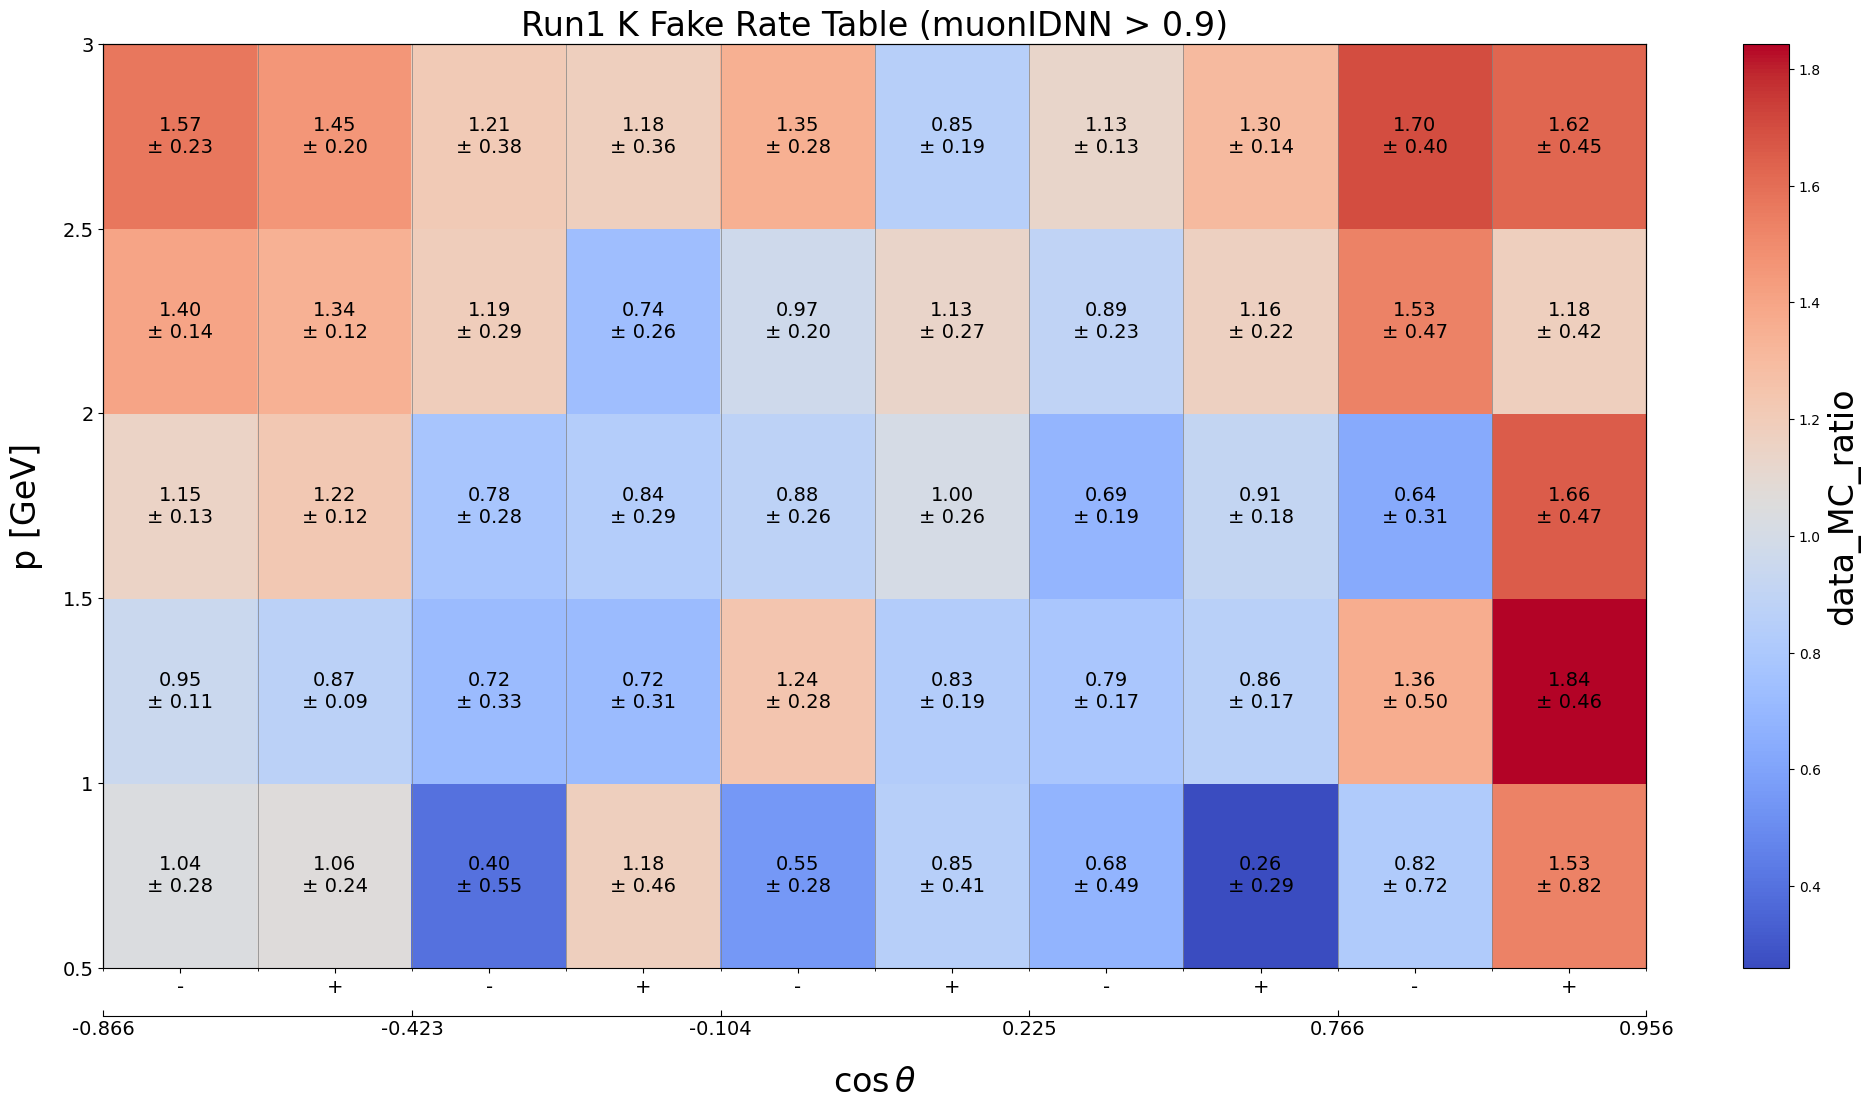

Data behind this chart, as committed beside it:
p_min, p_max, cosTheta_min, cosTheta_max, charge_min, charge_max, data_MC_ratio, data_MC_uncertainty_stat_up, data_MC_uncertainty_stat_dn, data_MC_uncertainty_sys_up, data_MC_uncertainty_sys_dn, data_efficiency, data_uncertainty_stat_up, data_uncertainty_stat_dn, data_uncertainty_sys_up, data_uncertainty_sys_dn, MC_efficiency, MC_uncertainty_stat_up, MC_uncertainty_stat_dn, MC_uncertainty_sys_up, MC_uncertainty_sys_dn, threshold, variable
0.5, 1.0, -0.866, -0.4226, -2, 0, 1.039, 0.2175, 0.2175, 0.1769, 0.1769, 0.001124, 0.0002092, 0.0002092, 4.239432475795909e-05, 4.239432475795909e-05, 0.001082, 0.0001037, 0.0001037, 8.574251615171445e-05, 8.574251615171445e-05, 0.9, muonIDNN
0.5, 1.0, -0.866, -0.4226, 0, 2, 1.062, 0.223, 0.223, 0.09839, 0.09839, 0.001271, 0.0002409, 0.0002409, 8.407633831291846e-05, 8.407633831291846e-05, 0.001197, 0.0001084, 0.0001084, 3.054541491265034e-05, 3.054541491265034e-05, 0.9, muonIDNN
0.5, 1.0, -0.4226, -0.1045, -2, 0, 0.4009, 0.2788, 0.2788, 0.4704, 0.4704, 0.0003309, 0.0002242, 0.0002242, 0.0001916, 0.0001916, 0.0008253, 0.0001293, 0.0001293, 0.0001727, 0.0001727, 0.9, muonIDNN
0.5, 1.0, -0.4226, -0.1045, 0, 2, 1.18, 0.4045, 0.4045, 0.2162, 0.2162, 0.0008406, 0.0002434, 0.0002434, 0.0001471, 0.0001471, 0.0007121, 0.0001305, 0.0001305, 0.0001369, 0.0001369, 0.9, muonIDNN
0.5, 1.0, -0.1045, 0.225, -2, 0, 0.5511, 0.2083, 0.2083, 0.18, 0.18, 0.0006823, 0.0002471, 0.0002471, 0.0001264, 0.0001264, 0.001238, 0.0001336, 0.0001336, 0.0002212, 0.0002212, 0.9, muonIDNN
0.5, 1.0, -0.1045, 0.225, 0, 2, 0.8517, 0.2303, 0.2303, 0.3448, 0.3448, 0.0009761, 0.0002411, 0.0002411, 0.0001726, 0.0001726, 0.001146, 0.0001262, 0.0001262, 0.0002691, 0.0002691, 0.9, muonIDNN
0.5, 1.0, 0.225, 0.766, -2, 0, 0.6823, 0.2044, 0.2044, 0.4432, 0.4432, 0.0006147, 0.0001727, 0.0001727, 0.0001727, 0.0001727, 0.0009008, 9.366218548182026e-05, 9.366218548182026e-05, 8.60242891145657e-05, 8.60242891145657e-05, 0.9, muonIDNN
0.5, 1.0, 0.225, 0.766, 0, 2, 0.26, 0.1811, 0.1811, 0.2257, 0.2257, 0.0002334, 0.000161, 0.000161, 0.0001374, 0.0001374, 0.0008976, 8.757841906803088e-05, 8.757841906803088e-05, 8.743998580894882e-05, 8.743998580894882e-05, 0.9, muonIDNN
0.5, 1.0, 0.766, 0.9563, -2, 0, 0.8191, 0.3806, 0.3806, 0.6125, 0.6125, 0.0009695, 0.0004277, 0.0004277, 0.0003309, 0.0003309, 0.001184, 0.0001726, 0.0001726, 0.0002877, 0.0002877, 0.9, muonIDNN
0.5, 1.0, 0.766, 0.9563, 0, 2, 1.533, 0.5613, 0.5613, 0.6038, 0.6038, 0.001388, 0.0004412, 0.0004412, 0.0001902, 0.0001902, 0.0009057, 0.0001648, 0.0001648, 5.3971309803280566e-05, 5.3971309803280566e-05, 0.9, muonIDNN
1.0, 1.5, -0.866, -0.4226, -2, 0, 0.9469, 0.09344, 0.09344, 0.06181, 0.06181, 0.003878, 0.0003476, 0.0003476, 0.0001092, 0.0001092, 0.004095, 0.000169, 0.000169, 7.709467943362198e-05, 7.709467943362198e-05, 0.9, muonIDNN
1.0, 1.5, -0.866, -0.4226, 0, 2, 0.8684, 0.08191, 0.08191, 0.03181, 0.03181, 0.004564, 0.0003968, 0.0003968, 0.0001021, 0.0001021, 0.005255, 0.000192, 0.000192, 0.0001696, 0.0001696, 0.9, muonIDNN
1.0, 1.5, -0.4226, -0.1045, -2, 0, 0.7218, 0.207, 0.207, 0.2519, 0.2519, 0.0009402, 0.000254, 0.000254, 0.0001661, 0.0001661, 0.001303, 0.0001253, 0.0001253, 0.0001499, 0.0001499, 0.9, muonIDNN
1.0, 1.5, -0.4226, -0.1045, 0, 2, 0.7233, 0.2162, 0.2162, 0.2172, 0.2172, 0.0008458, 0.0002368, 0.0002368, 0.0001433, 0.0001433, 0.001169, 0.0001223, 0.0001223, 0.0001541, 0.0001541, 0.9, muonIDNN
1.0, 1.5, -0.1045, 0.225, -2, 0, 1.238, 0.1909, 0.1909, 0.2102, 0.2102, 0.002101, 0.0002838, 0.0002838, 0.0001958, 0.0001958, 0.001696, 0.000126, 0.000126, 9.479931277535272e-05, 9.479931277535272e-05, 0.9, muonIDNN
1.0, 1.5, -0.1045, 0.225, 0, 2, 0.8299, 0.1391, 0.1391, 0.127, 0.127, 0.001627, 0.0002509, 0.0002509, 0.0001064, 0.0001064, 0.00196, 0.0001283, 0.0001283, 6.733804992818736e-05, 6.733804992818736e-05, 0.9, muonIDNN
1.0, 1.5, 0.225, 0.766, -2, 0, 0.7872, 0.1146, 0.1146, 0.1247, 0.1247, 0.001312, 0.0001769, 0.0001769, 5.126766385809764e-05, 5.126766385809764e-05, 0.001667, 9.149523096937862e-05, 9.149523096937862e-05, 0.0001178, 0.0001178, 0.9, muonIDNN
1.0, 1.5, 0.225, 0.766, 0, 2, 0.8603, 0.1111, 0.1111, 0.1327, 0.1327, 0.001501, 0.0001779, 0.0001779, 8.610110978671932e-05, 8.610110978671932e-05, 0.001745, 8.937464165669246e-05, 8.937464165669246e-05, 9.40206081640341e-05, 9.40206081640341e-05, 0.9, muonIDNN
1.0, 1.5, 0.766, 0.9563, -2, 0, 1.362, 0.3291, 0.3291, 0.3726, 0.3726, 0.001455, 0.0003063, 0.0003063, 0.0001376, 0.0001376, 0.001068, 0.0001266, 0.0001266, 0.0001212, 0.0001212, 0.9, muonIDNN
1.0, 1.5, 0.766, 0.9563, 0, 2, 1.843, 0.356, 0.356, 0.2942, 0.2942, 0.002077, 0.0003366, 0.0003366, 0.0001285, 0.0001285, 0.001127, 0.0001185, 0.0001185, 8.25370148280647e-06, 8.25370148280647e-06, 0.9, muonIDNN
1.5, 2.0, -0.866, -0.4226, -2, 0, 1.145, 0.1015, 0.1015, 0.07779, 0.07779, 0.00462, 0.0003661, 0.0003661, 0.0001866, 0.0001866, 0.004034, 0.00016, 0.00016, 0.0002663, 0.0002663, 0.9, muonIDNN
1.5, 2.0, -0.866, -0.4226, 0, 2, 1.224, 0.09396, 0.09396, 0.06844, 0.06844, 0.006279, 0.0004294, 0.0004294, 0.0002593, 0.0002593, 0.005129, 0.0001787, 0.0001787, 0.0001938, 0.0001938, 0.9, muonIDNN
1.5, 2.0, -0.4226, -0.1045, -2, 0, 0.7805, 0.2095, 0.2095, 0.1813, 0.1813, 0.0009701, 0.0002416, 0.0002416, 0.0001007, 0.0001007, 0.001243, 0.0001244, 0.0001244, 9.9287577161263e-05, 9.9287577161263e-05, 0.9, muonIDNN
1.5, 2.0, -0.4226, -0.1045, 0, 2, 0.837, 0.2037, 0.2037, 0.2131, 0.2131, 0.001143, 0.0002569, 0.0002569, 0.0001297, 0.0001297, 0.001366, 0.0001275, 0.0001275, 0.0001129, 0.0001129, 0.9, muonIDNN
1.5, 2.0, -0.1045, 0.225, -2, 0, 0.8808, 0.1641, 0.1641, 0.2007, 0.2007, 0.001529, 0.0002628, 0.0002628, 0.0001436, 0.0001436, 0.001736, 0.000125, 0.000125, 1.0745626546388495e-05, 1.0745626546388495e-05, 0.9, muonIDNN
1.5, 2.0, -0.1045, 0.225, 0, 2, 1.002, 0.1549, 0.1549, 0.2083, 0.2083, 0.001968, 0.000271, 0.000271, 0.0001774, 0.0001774, 0.001963, 0.0001378, 0.0001378, 2.4472972692540437e-05, 2.4472972692540437e-05, 0.9, muonIDNN
1.5, 2.0, 0.225, 0.766, -2, 0, 0.688, 0.1052, 0.1052, 0.1603, 0.1603, 0.001275, 0.0001842, 0.0001842, 0.0001389, 0.0001389, 0.001853, 9.221491708976724e-05, 9.221491708976724e-05, 6.101687759055394e-05, 6.101687759055394e-05, 0.9, muonIDNN
1.5, 2.0, 0.225, 0.766, 0, 2, 0.9112, 0.1094, 0.1094, 0.148, 0.148, 0.001751, 0.0001921, 0.0001921, 0.0001265, 0.0001265, 0.001921, 9.361946171779177e-05, 9.361946171779177e-05, 2.1998020705682247e-05, 2.1998020705682247e-05, 0.9, muonIDNN
1.5, 2.0, 0.766, 0.9563, -2, 0, 0.6356, 0.2208, 0.2208, 0.2234, 0.2234, 0.0007508, 0.000249, 0.000249, 0.0001432, 0.0001432, 0.001181, 0.000122, 0.000122, 6.783121366694001e-05, 6.783121366694001e-05, 0.9, muonIDNN
1.5, 2.0, 0.766, 0.9563, 0, 2, 1.656, 0.3515, 0.3515, 0.3184, 0.3184, 0.001674, 0.0002993, 0.0002993, 8.334822311392058e-05, 8.334822311392058e-05, 0.001011, 0.0001157, 0.0001157, 0.0001062, 0.0001062, 0.9, muonIDNN
2.0, 2.5, -0.866, -0.4226, -2, 0, 1.4, 0.129, 0.129, 0.06336, 0.06336, 0.005233, 0.0004185, 0.0004185, 0.0002187, 0.0002187, 0.003739, 0.0001711, 0.0001711, 0.0003486, 0.0003486, 0.9, muonIDNN
2.0, 2.5, -0.866, -0.4226, 0, 2, 1.342, 0.1127, 0.1127, 0.04671, 0.04671, 0.006131, 0.0004534, 0.0004534, 0.0001105, 0.0001105, 0.004568, 0.0001816, 0.0001816, 0.0002729, 0.0002729, 0.9, muonIDNN
2.0, 2.5, -0.4226, -0.1045, -2, 0, 1.191, 0.2571, 0.2571, 0.1314, 0.1314, 0.001285, 0.0002389, 0.0002389, 5.054142626159642e-05, 5.054142626159642e-05, 0.001079, 0.0001184, 0.0001184, 0.0001911, 0.0001911, 0.9, muonIDNN
2.0, 2.5, -0.4226, -0.1045, 0, 2, 0.7403, 0.1819, 0.1819, 0.1814, 0.1814, 0.0009627, 0.0002187, 0.0002187, 0.0001084, 0.0001084, 0.0013, 0.000122, 0.000122, 9.26797343675709e-05, 9.26797343675709e-05, 0.9, muonIDNN
2.0, 2.5, -0.1045, 0.225, -2, 0, 0.971, 0.1605, 0.1605, 0.1217, 0.1217, 0.001754, 0.0002621, 0.0002621, 0.0001071, 0.0001071, 0.001806, 0.0001274, 0.0001274, 2.5215258214548574e-06, 2.5215258214548574e-06, 0.9, muonIDNN
2.0, 2.5, -0.1045, 0.225, 0, 2, 1.133, 0.175, 0.175, 0.2027, 0.2027, 0.002077, 0.0002857, 0.0002857, 0.0001188, 0.0001188, 0.001833, 0.0001288, 0.0001288, 0.0001134, 0.0001134, 0.9, muonIDNN
2.0, 2.5, 0.225, 0.766, -2, 0, 0.8926, 0.1131, 0.1131, 0.2058, 0.2058, 0.001683, 0.000196, 0.000196, 0.0001855, 0.0001855, 0.001886, 9.427227619728421e-05, 9.427227619728421e-05, 0.0001153, 0.0001153, 0.9, muonIDNN
2.0, 2.5, 0.225, 0.766, 0, 2, 1.165, 0.1219, 0.1219, 0.1865, 0.1865, 0.002345, 0.0002182, 0.0002182, 0.0001729, 0.0001729, 0.002013, 9.6522685897055e-05, 9.6522685897055e-05, 9.102067038735048e-05, 9.102067038735048e-05, 0.9, muonIDNN
2.0, 2.5, 0.766, 0.9563, -2, 0, 1.531, 0.3673, 0.3673, 0.2894, 0.2894, 0.001395, 0.0002813, 0.0002813, 5.187534765356809e-05, 5.187534765356809e-05, 0.0009114, 0.0001185, 0.0001185, 7.556756161661597e-05, 7.556756161661597e-05, 0.9, muonIDNN
2.0, 2.5, 0.766, 0.9563, 0, 2, 1.18, 0.2864, 0.2864, 0.3028, 0.3028, 0.001265, 0.0002719, 0.0002719, 8.314395061903697e-05, 8.314395061903697e-05, 0.001072, 0.0001209, 0.0001209, 2.300186730449746e-05, 2.300186730449746e-05, 0.9, muonIDNN
2.5, 3.0, -0.866, -0.4226, -2, 0, 1.569, 0.2172, 0.2172, 0.08691, 0.08691, 0.004855, 0.0005773, 0.0005773, 0.0001275, 0.0001275, 0.003094, 0.0002191, 0.0002191, 0.0004568, 0.0004568, 0.9, muonIDNN
2.5, 3.0, -0.866, -0.4226, 0, 2, 1.455, 0.1929, 0.1929, 0.05011, 0.05011, 0.005188, 0.0005977, 0.0005977, 0.0001965, 0.0001965, 0.003566, 0.0002341, 0.0002341, 0.0003416, 0.0003416, 0.9, muonIDNN
2.5, 3.0, -0.4226, -0.1045, -2, 0, 1.207, 0.3751, 0.3751, 0.06915, 0.06915, 0.001018, 0.0002632, 0.0002632, 2.7196848164718748e-05, 2.7196848164718748e-05, 0.000843, 0.0001452, 0.0001452, 0.0003811, 0.0003811, 0.9, muonIDNN
2.5, 3.0, -0.4226, -0.1045, 0, 2, 1.176, 0.3234, 0.3234, 0.1689, 0.1689, 0.001456, 0.0003537, 0.0003537, 7.562915579038256e-05, 7.562915579038256e-05, 0.001239, 0.00016, 0.00016, 0.0002536, 0.0002536, 0.9, muonIDNN
2.5, 3.0, -0.1045, 0.225, -2, 0, 1.354, 0.2672, 0.2672, 0.07595, 0.07595, 0.001794, 0.0002962, 0.0002962, 0.0001167, 0.0001167, 0.001325, 0.0001433, 0.0001433, 0.0002546, 0.0002546, 0.9, muonIDNN
2.5, 3.0, -0.1045, 0.225, 0, 2, 0.8507, 0.1814, 0.1814, 0.04788, 0.04788, 0.0017, 0.0003343, 0.0003343, 9.671288085594883e-05, 9.671288085594883e-05, 0.001999, 0.000165, 0.000165, 0.000391, 0.000391, 0.9, muonIDNN
2.5, 3.0, 0.225, 0.766, -2, 0, 1.128, 0.1212, 0.1212, 0.04646, 0.04646, 0.002295, 0.0002184, 0.0002184, 4.500879438039309e-05, 4.500879438039309e-05, 0.002034, 0.0001014, 0.0001014, 0.0002129, 0.0002129, 0.9, muonIDNN
2.5, 3.0, 0.225, 0.766, 0, 2, 1.303, 0.1112, 0.1112, 0.08379, 0.08379, 0.003285, 0.0002435, 0.0002435, 8.198715915184443e-05, 8.198715915184443e-05, 0.002522, 0.0001069, 0.0001069, 0.0001591, 0.0001591, 0.9, muonIDNN
2.5, 3.0, 0.766, 0.9563, -2, 0, 1.7, 0.3246, 0.3246, 0.2394, 0.2394, 0.001913, 0.0003051, 0.0003051, 6.91670866656603e-05, 6.91670866656603e-05, 0.001125, 0.0001182, 0.0001182, 3.5933116978381994e-05, 3.5933116978381994e-05, 0.9, muonIDNN
2.5, 3.0, 0.766, 0.9563, 0, 2, 1.622, 0.3559, 0.3559, 0.2818, 0.2818, 0.001538, 0.000284, 0.000284, 9.160165374884387e-05, 9.160165374884387e-05, 0.0009485, 0.0001125, 0.0001125, 4.295906704447909e-05, 4.295906704447909e-05, 0.9, muonIDNN
